pico-8 play session: hold ← + tap ❎

[t = 2 s] hold ← ~2s, tap ❎ ~4×
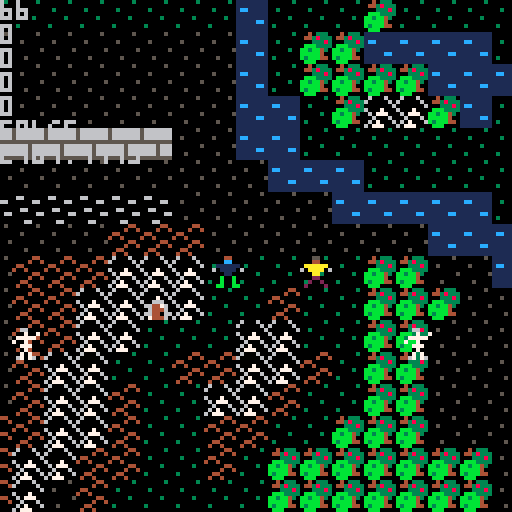
[t = 4 s] hold ← ~4s, tap ❎ ~7×
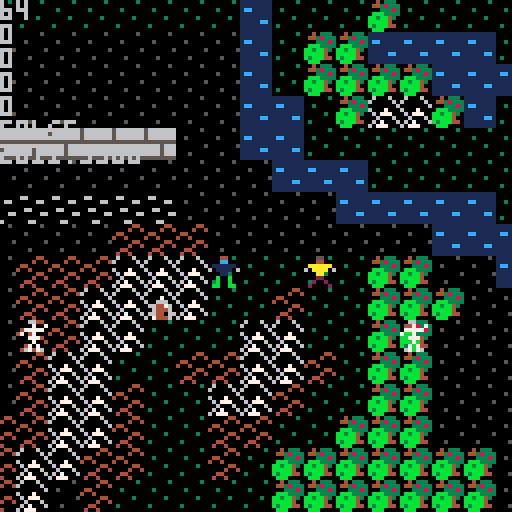
[t = 6 s] hold ← ~6s, tap ❎ ~10×
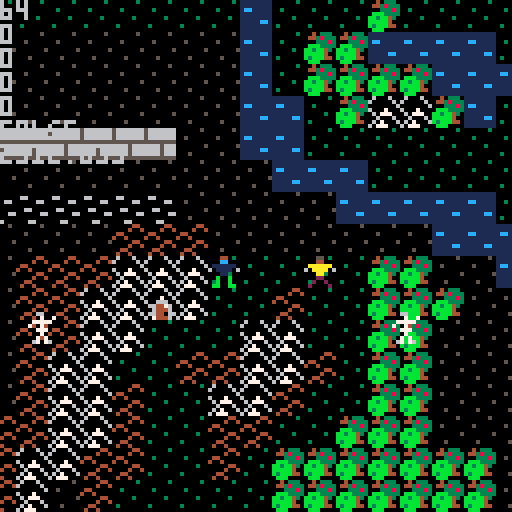
[t = 8 s] hold ← ~8s, tap ❎ ~14×
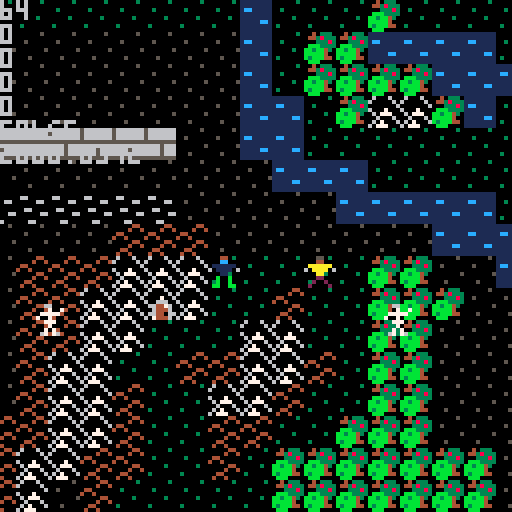

pico-8 cartridge
version 18
__lua__
function _init()
 mx=0
 my=0
 mh=64
 mw=128
 
	player_init()
	baddie_init()
	cls()
	print (pp)
end

function _update()
 baddie_update()
 player_update()
 
 mx = -64 + flr((pp[1].x + pp[2].x)/2)
 my = -64 + flr((pp[1].y + pp[2].y)/2)
	if (abs(pp[1].y - pp[2].y) > 32*8) then
  my = my - 32 * 8
	end
	if (abs(pp[1].x - pp[2].x) > 64*8) then
  mx = mx - 64 * 8
	end

end

function _draw()
 cls()
 map(flr(mx/8)-1, flr(my/8)-1, (-8-mx%8), (-8-my%8))
	
	if (my < 0) then
  map(flr(mx/8)-1, flr(my/8)+(mh-1), -8-mx%8, -8-my%8)
	end
	if (mx < 0) then
  map(flr(mx/8)+(mw-1), flr(my/8)-1, -8-mx%8, -8-my%8)
	end
	if (mx < 0 and my < 0) then
  map(flr(mx/8)+(mw-1), flr(my/8)+(mh-1), -8-mx%8, -8-my%8)
	end
	
 for p in all(pp) do
  draw_player(p)
 end
	
 for b in all(bb) do
  draw_player(b)
 end
 
 bbb = {false,false}
 print (pp[1].x)
 print (abs(pp[1].y - pp[2].y))
 print (-my)
 print (-my % 8)
 print (flr(my/8))
 print (pp[3].bfn[6])
 print (distance2(pp[3],pp[1]))
end

-->8
-- player code
function player_init()

	pp = {}
	add(pp,new_player(80,64,1))
	add(pp,new_player(88,64,2))
end

function new_player(x,y,sprite)
 p = {}
 p.x = x
 p.y = y
 p.v = 1
 p.team=1
 p.hmax = 100
 p.h = 100
 p.damage = 10
 p.stunned = false
 p.revive_time = 0
 p.sprite = sprite
 p.bfn = btn
 p.bfnp = btnp
 return p
end

function player_update()
 i=0
 for p in all(pp) do
 	update_player(p,i)
 	i=i+1
 end
end

function attack(p,x,y)
 b = new_player(x,y,3)
 b.v = 0
 b.team=p.team
 b.shot=true
 b.time=3
 b.damage = p.damage
 b.bfn = {false,false,false,false,false,false}
 add(pp,b)
 //sfx(1)
end

function update_player(p,i)

 if p.stunned then
  p.revive_time -= 1
  if (p.revive_time <= 0) then
   p.stunned = false
   p.sprite=p.old_sprite
   p.h = p.hmax
  else
   return
  end
 end

 if p.team == 1 then
  p.h += 0.1
  if (p.h > p.hmax) p.h = p.hmax
  //p.h = min(p.h + 1, p.hmax)
 end

 attacked = false
 
 if bbtn(p.bfn,0,i) then
 	if bbtnp(p.bfnp,5,i) then
 	 attack(p,p.x-8,p.y)
 	 attacked=true
 	else 
	 	if sclear(p.x-p.v, p.y,p) then
	  	p.x = (p.x - p.v) % (128*8)
	  end
  end
 end
 
 if bbtn(p.bfn,1,i) then
 	if bbtnp(p.bfnp,5,i) and not attacked then
 	 attack(p,p.x+8,p.y)
 	 attacked=true
 	else 
	 	if sclear(p.x+p.v, p.y,p) then
	  	p.x = (p.x + p.v) % (128*8)
	  end
  end
 end

 if bbtn(p.bfn,2,i) then
 	if bbtnp(p.bfnp,5,i) and not attacked then
 	 attack(p,p.x,p.y-8)
 	 attacked=true
 	else 
	  if sclear(p.x, p.y-p.v,p) then
	 	 p.y = (p.y - p.v) % (64*8)
	 	end
 	end
 end	 
 
 if bbtn(p.bfn,3,i) then
 	if bbtnp(p.bfnp,5,i) and not attacked then
 	 attack(p,p.x,p.y+8)
 	else 
	  if sclear(p.x, p.y+p.v,p) then
	   p.y = (p.y + p.v) % (64*8)
		 end
	 end
 end
 
end

function sclear(x,y,p,f)
 if (f==nil) f=0
 return clear(x,y,p,f) and
  clear(x+7,y,p,f) and
  clear(x,y+7,p,f) and
  clear(x+7,y+7,p,f)
end

function clear(x,y,p,f)
 --if (x<0 or y<0) return false
 -- blocked?
 m = mget((x/8)%mw,(y/8)%mh)
 if (fget(m,f)) return false
 
 for b in all(pp) do
  if (b != p and 
   x>=b.x and
   x<=b.x+8 and
   y>=b.y and
   y<=b.y+8) then
    return false
  end
 end
 
 return true
end

function get_player_hit(p,var)
 for b in all(pp) do
  if (b != p and 
   b[var] != p[var] and
   p.x+7>=b.x and
   p.x<=b.x+7 and
   p.y+7>=b.y and
   p.y<=b.y+7) then
    return b
  end
 end
 
 return nil
end

function draw_player(p)
 draw_player_at(p,p.x-mx, p.y-my)
 draw_player_at(p,p.x-mx-mw*8, p.y-my)
 draw_player_at(p,p.x-mx, p.y-my-mh*8)
 draw_player_at(p,p.x-mx-mw*8, p.y-my-mh*8 + 63)

end

function draw_player_at(p,x,y)
 x = flr(x)
 y = flr(y)
 spr(p.sprite,x,y)
 
 c=11
 l=ceil(7*p.h/p.hmax)
 if (l<7) then
	 if (l<5) c=10
	 if (l<2) c=8
	 line(x,y-2,x+7,y-2,5)
	 line(x,y-2,x+l,y-2,c)
 end
end
-->8
-- baddies
function baddie_init()

	bv=0.2
	add_baddie(128,96,34)
	add_baddie(16,96,34)
	add_baddie(216,296,33)
	add_baddie(208,296,33)
end

function add_baddie(x,y,s)
 b = new_player(x,y,s)
 b.v = bv
 b.damage = 5
 b.team=2
 b.chill=30
 b.bfn = {false,false,false,false,false,false}
 b.bfnp = {false,false,false,false,false,false}
 add(pp,b)
end

function baddie_update()
 for b in all(pp) do
  if b.shot then
   b.time-=1
   if (b.time <= 0) del(pp,b)
   
   h = get_player_hit(b, "team")
   if (h != nil) then
    h.h-=b.damage
    if (h.h<=0) then
     -- killed!
     if (h.team==2) then
      del(pp,h)
     else
      h.h = 0
      if not h.stunned then
	      h.stunned=true
	      h.old_sprite=h.sprite
	      h.sprite=6
	      h.revive_time=90
      end
     end
    end
   end
  else 
   if b.team==2 then
    chase(b, closest_player(b))
   end
  end
 end
 
 if (rnd(20) <= 1 ) then
  x = rnd(mw)*8
  y = rnd(mh)*8
  if sclear(x,y,{},0) then
   s = 33 + flr(rnd(40)/10)
	  add_baddie(x,y,s)
  end
 end
end

function distance2(b,p)
 return (p.x-b.x)^2 + (p.y-b.y)^2
end

function closest_player(b)
 if (pp[1].stunned) return pp[2]
 if (pp[2].stunned) return pp[1]
 
	d1 = distance2(b,pp[1])
	d2 = distance2(b,pp[2])
	//d2 = (pp[2].x-b.x)^2 + (pp[2].y-b.y)^2
	if (d1<d2) return pp[1]
	return pp[2]
end

function chase(b,p)
 b.bfn = {false,false,false,false,false,false}
 b.bfnp = {false,false,false,false,false,false}
 if (p.x < b.x-2) b.bfn[0+1]=true
 if (p.x > b.x+2) b.bfn[1+1]=true
 if (p.y < b.y-2) b.bfn[2+1]=true
 if (p.y > b.y+2) b.bfn[3+1]=true

 b.chill -= 1
 if (distance2(b,p)<100 and b.chill<0) then
  b.bfnp[5+1]=true 
  b.chill = 30
 end
end

function bbtn(fn,i,p)
 if (type(fn) == "function") return fn(i,p)
 return fn[i+1]
end

function bbtnp(fn,i,p)
 if (type(fn) == "function") return fn(i,p)
 return fn[i+1]
end
__gfx__
00000000000440000005500000000000000aaa000000000000666600000000000000000000000000000000000000000000000000000000000000000000000000
00000000000cc0000004400000000000000aaa00000000c006666660000000000000000000000000000000000000000000000000000000000000000000000000
00700700011111100aaaaaa000078000000aa000000000c006066060000000000000000000000000000000000000000000000000000000000000000000000000
000770006011110660aaaa060089a800000aa00000000c0006666660000000000000000000000000000000000000000000000000000000000000000000000000
0007700000011000000aa00000079800000a00000000c00000600600000000000000000000000000000000000000000000000000000000000000000000000000
0070070000b00b000002200000a09000000000000000000000000000000000000000000000000000000000000000000000000000000000000000000000000000
0000000000b00b000020020000000000000aa0000000000000600600000000000000000000000000000000000000000000000000000000000000000000000000
000000000bb00bb00200002000000000000aa0000000000000066000000000000000000000000000000000000000000000000000000000000000000000000000
00000030000000000005505005500000555555550000005011111111566666660000044006000600060006000040333044044044000057000000000000000000
00000000066000000555555055550000555555550000000011111111566666660000400460000060600000600443833300000000000050700000400000000000
0030000000000660055500005555000055566555005000001cc11111566666660440000000000006000070060003338304440444440057000004440000000000
00000000000000000000055505500000556006550000000011111111555555554004000060007000600666000bbb3333000000004c4050000044744000000000
0000030000660000555505550000055055000055000000051111111166665666000004400607770006644760bb3bb43044044440444444440440004400000000
00000000000000665500000000005555550000550000000011111cc166665666000040040060006000644460bbbbb400000000004c4c4c400440004444444444
0300000000000000005555550000555555000055000500001111111166665666004400000607000606644066b3bbb44004440404044444000440004404040404
00000000000660005550550000000550550000550000000011111111555555550400400060777000607444600bbb000000000000ccddccdccdcccdcd04040404
00000000000330000066000000666666055555000000000000000000000000000000000000000000000000000000000000000000000000000000000000000000
0000000000055000000700700677777600aaa0000000000000000000000000000000000000000000000000000000000000000000000000000000000000000000
00000000554004550777770006707076005a50000000000000000000000000000000000000000000000000000000000000000000000000000000000000000000
0000000050444405700700006777777650aaa0500000000000000000000000000000000000000000000000000000000000000000000000000000000000000000
00000000504444050077700067777776055a55050000000000000000000000000000000000000000000000000000000000000000000000000000000000000000
0000000000544500000700006777776000555aa50000000000000000000000000000000000000000000000000000000000000000000000000000000000000000
0000000005500550007070006767676044445aaa0000000000000000000000000000000000000000000000000000000000000000000000000000000000000000
0000000005500550067076000606060000555aa00000000000000000000000000000000000000000000000000000000000000000000000000000000000000000
00000000000000000000000000000000000000000000000000000000000000000000000000000000000000000000000000000000000000000000000000000000
00000000000000000000000000000000000000000000000000000000000000000000000000000000000000000000000000000000000000000000000000000000
00000000000000000000000000000000000000000000000000000000000000000000000000000000000000000000000000000000000000000000000000000000
00000000000000000000000000000000000000000000000000000000000000000000000000000000000000000000000000000000000000000000000000000000
00000000000000000000000000000000000000000000000000000000000000000000000000000000000000000000000000000000000000000000000000000000
00000000000000000000000000000000000000000000000000000000000000000000000000000000000000000000000000000000000000000000000000000000
00000000000000000000000000000000000000000000000000000000000000000000000000000000000000000000000000000000000000000000000000000000
00000000000000000000000000000000000000000000000000000000000000000000000000000000000000000000000000000000000000000000000000000000
00000000000000000000000000000000000000000000000000000000000000000000000000000000000000000000000000000000000000000000000000000000
00000000000000000000000000000000000000000000000000000000000000000000000000000000000000000000000000000000000000000000000000000000
00000000000000000000000000000000000000000000000000000000000000000000000000000000000000000000000000000000000000000000000000000000
00000000000000000000000000000000000000000000000000000000000000000000000000000000000000000000000000000000000000000000000000000000
00000000000000000000000000000000000000000000000000000000000000000000000000000000000000000000000000000000000000000000000000000000
00000000000000000000000000000000000000000000000000000000000000000000000000000000000000000000000000000000000000000000000000000000
00000000000000000000000000000000000000000000000000000000000000000000000000000000000000000000000000000000000000000000000000000000
00000000000000000000000000000000000000000000000000000000000000000000000000000000000000000000000000000000000000000000000000000000
00000000000000000000000000000000000000000000000000000000000000000000000000000000000000000000000000000000000000000000000000000000
00000000000000000000000000000000000000000000000000000000000000000000000000000000000000000000000000000000000000000000000000000000
00000000000000000000000000000000000000000000000000000000000000000000000000000000000000000000000000000000000000000000000000000000
00000000000000000000000000000000000000000000000000000000000000000000000000000000000000000000000000000000000000000000000000000000
00000000000000000000000000000000000000000000000000000000000000000000000000000000000000000000000000000000000000000000000000000000
00000000000000000000000000000000000000000000000000000000000000000000000000000000000000000000000000000000000000000000000000000000
00000000000000000000000000000000000000000000000000000000000000000000000000000000000000000000000000000000000000000000000000000000
00000000000000000000000000000000000000000000000000000000000000000000000000000000000000000000000000000000000000000000000000000000
00000000000000000000000000000000000000000000000000000000000000000000000000000000000000000000000000000000000000000000000000000000
00000000000000000000000000000000000000000000000000000000000000000000000000000000000000000000000000000000000000000000000000000000
00000000000000000000000000000000000000000000000000000000000000000000000000000000000000000000000000000000000000000000000000000000
00000000000000000000000000000000000000000000000000000000000000000000000000000000000000000000000000000000000000000000000000000000
00000000000000000000000000000000000000000000000000000000000000000000000000000000000000000000000000000000000000000000000000000000
00000000000000000000000000000000000000000000000000000000000000000000000000000000000000000000000000000000000000000000000000000000
00000000000000000000000000000000000000000000000000000000000000000000000000000000000000000000000000000000000000000000000000000000
00000000000000000000000000000000000000000000000000000000000000000000000000000000000000000000000000000000000000000000000000000000
00000000000000000000000000000000000000000000000000000000000000000000000000000000000000000000000000000000000000000000000000000000
00000000000000000000000000000000000000000000000000000000000000000000000000000000000000000000000000000000000000000000000000000000
00000000000000000000000000000000000000000000000000000000000000000000000000000000000000000000000000000000000000000000000000000000
00000000000000000000000000000000000000000000000000000000000000000000000000000000000000000000000000000000000000000000000000000000
00000000000000000000000000000000000000000000000000000000000000000000000000000000000000000000000000000000000000000000000000000000
00000000000000000000000000000000000000000000000000000000000000000000000000000000000000000000000000000000000000000000000000000000
00000000000000000000000000000000000000000000000000000000000000000000000000000000000000000000000000000000000000000000000000000000
00000000000000000000000000000000000000000000000000000000000000000000000000000000000000000000000000000000000000000000000000000000
01010101010101610101010101010101010101010101010101010101010101010101010101010101010101010101010101010101610101610161010101016161
01016161616161616161616161616161616161616161616161616161616161616161616161616161616161616161616161616161616161616161616161616161
010101010101c1c1c101010101010101010101010101010101010101010101010101010101010101010101010101010101010101616161616161010101616161
61616161616161616161616161616161616161616161616161616161616161616161616161616161616161616161616161616161616161616161616161616161
616101010101c1c1c101010101010101010101610101010101010161610161016101616101010161010101016101010101010161616101016161016161616161
01616161616161616161616161616161616161616161616161616161616161616161616161616161616161616161616161616161616161616161616161616161
61616101010101610161010101010101010101010101010101016101016161010101010101016161010101016101010161610161616101616101610101610161
61616161616161616161616161616161616161616161616161616161616161616161616161616161616161616161616161616161616161616161616161616161
61616101016161010101016101010101010101010101016101010101016161610101616101016101010101010101010101616161616101010161616101010101
61010161616161616161616161616161616161616161616161616161616161616161616161616161616161616161616161616161616161616161616161616161
61616101016101010101010161610101010101010101010101010101010101010101010101016101010101010101010101010161010101016161616161616161
01010161616161616161616161616161616161616161616161616161616161616161616161616161616161616161616161616161616161616161616161616161
61616101616101010101010101010101010101010101016161010101610161610101010101010101616161616161010101010101010101016101616161616161
61616161616161616161616161616161616161616161616161616161616161616161616161616161616161616161616161616161616161616161616161616161
61616101616101616101610101610101010161610101010101010101010101010101010101010101610161616161616161610161610101616101616161616161
61616161616161616161616161616161616161616161616161616161616161616161616161616161616161616161616161616161616161616161616161616161
61616161610161616101010101016101010101010101616101016101010101010101016101010101616161616161616101016161616161616161616161610101
61616161616161616161616161616161616161616161616161616161616161616161616161616161616161616161616161616161616161616161616161616161
61616161616101016161610161016101010101016161616101010161610101616101010101016161010161616161016161616161616161616101616161610101
61616161616161616161616161616161616161616161616161616161616161616161616161616161616161616161616161616161616161616161616161616161
61616161616161610101010101010161616101016161610161616101010101610101010161616161610161616161616161616161616161616161616161616161
61616161616161616161616161616161616161616161616161616161616161616161616161616161616161616161616161616161616161616161616161616161
61616161616161616161616161616161616161610101016161610161016161010101616161616101616161616161016161616161616161616101616161616161
61016161616161616161616161616161616161616161616161616161616161616161616161616161616161616161616161616161616161616161616161616161
61616161616161616161616161616161616161616161616101616161616161610161616161616161616161616101616161616161616161616161616161616161
61616161616161616161616161616161616161616161616161616161616161616161616161616161616161616161616161616161616161616161616161616161
61616161616161616161616161616161616161616161616161616161616161616161616161616161616161616161616161616161616161616161616161616161
61616161616161616161616161616161616161616161616161616161616161616161616161616161616161616161616161616161616161616161616161616161
61616161616161616161616161616161616161616161616161616161616161616161616161616161616161616161616161616161616161616161616161616161
61616161616161616161616161616161616161616161616161616161616161616161616161616161616161616161616161616161616161616161616161616161
61616161616161616161616161616161616161616161616161616161616161616161616161616161616161616161616161616161616161616161616161616161
61616161616161616161616161616161616161616161616161616161616161616161616161616161616161616161616161616161616161616161616161616161
61616161616161616161616161616161616161616161616161616161616161616161616161616161616161616161616161616161616161616161616161616161
61616161616161616161616161616161616161616161616161616161616161616161616161616161616161616161616161616161616161616161616161616161
61616161616161616161616161616161616161616161616161616161616161616161616161616161616161616161616161616161616161616161616161616161
61616161616161616161616161616161616161616161616161616161616161616161616161616161616161616161616161616161616161616161616161616161
61616161616161616161616161616161616161616161616161616161616161616161616161616161616161616161616161616161616161616161616161616161
61616161616161616161616161616161616161616161616161616161616161616161616161616161616161616161616161616161616161616161616161616161
61616161616161616161616161616161616161616161616161616161616161616161616161616161616161616161616161616161616161616161616161616161
61616161616161616161616161616161616161616161616161616161616161616161616161616161616161616161616161616161616161616161616161616161
61616161616161616161616161616161616161616161616161616161616161616161616161616161616161616161616161616161616161616161616161616161
61616161616161616161616161616161616161616161616161616161616161616161616161616161616161616161616161616161616161616161616161616161
61616161616161616161616161616161616161616161616161616161616161616161616161616161616161616161616161616161616161616161616161616161
61616161616161616161616161616161616161616161616161616161616161616161616161616161616161616161616161616161616161616161616161616161
61616161616161616161616161616161616161616161616161616161616161616161616161616161616161616161616161616161616161616161616161616161
61616161616161616161616161616161616161616161616161616161616161616161616161616161616161616161616161616161616161616161616161616161
61616161616161616161616161616161616161616161616161616161616161616161616161616161616161616161616161616161616161616161616161616161
61616161616161616161616161616161616161616161616161616161616161616161616161616161616161616161616161616161616161616161616161616161
61616161616161616161616161616161616161616161616161616161616161616161616161616161616161616161616161616161616161616161616161616161
61616161616161616161616161616161616161616161616161616161616161616161616161616161616161616161616161616161616161616161616161616161
61616161616161616161616161616161616161616161616161616161616161616161616161616161616161616161616161616161616161616161616161616161
61616161616161616161616161616161616161616161616161616161616161616161616161616161616161616161616161616161616161616161616161616161
61616161616161616161616161616161616161616161616161616161616161616161616161616161616161616161616161616161616161616161616161616161
61616161616161616161616161616161616161616161616161616161616161616161616161616161616161616161616161616161616161616161616161616161
61616161616161616161616161616161616161616161616161616161616161616161616161616161616161616161616161616161616161616161616161616161
61616161616161616161616161616161616161616161616161616161616161616161616161616161616161616161616161616161616161616161616161616161
61616161616161616161616161616161616161616161616161616161616161616161616161616161616161616161616161616161616161616161616161616161
61616161616161616161616161616161616161616161616161616161616161616161616161616161616161616161616161616161616161616161616161616161
61010101010161616161616161616161616161616161616161616161616161616161616161616161616161616161616161616161616161616161616161616161
61616161616161616161616161616161616161616161616161616161616161616161616161616161616161616161616161616161616161616161616161616161
01010101010101016161616161616161616161616161616161616161616161616161616161616161616161616161616161616161616161616161616161616161
61616161616161616161616161616161616161616161616161616161616161616161616161616161616161616161616161616161616161616161616161616161
01010101010101010161616161616161616161616161616161616161616161616161616161616161616161616161616161616161616161616161616161616161
61616161616161616161616161616161616161616161616161616161616161616161616161616161616161616161616161616161616161616161616161616161
__gff__
0002020400000000000000000000000000000101000001010001000000000000000202000000000000000000000000000000000000000000000000000000000000000000000000000000000000000000000000000000000000000000000000000000000000000000000000000000000000000000000000000000000000000000
0000000000000000000000000000000000000000000000000000000000000000000000000000000000000000000000000000000000000000000000000000000000000000000000000000000000000000000000000000000000000000000000000000000000000000000000000000000000000000000000000000000000000000
__map__
101010101010101010161010101b101010101010101010101010101010101010101010101010101010101010101010101010101010101010101616161616161616161616161616161616161616161616161616161616161616161616161616161616161616161616161616161616161616161616161616161616161616161616
15151515151515151516101b1b16161616101010101010101010101010101010101010101010101010101010101010101010101010101010101616161616161616161616161616161616161616161616161616161616161616161616161616161616161616161616161616161616161616161616161616161616161616161616
15151515151515151516101b1b1b1b1616161010101010101010101010101010101010101010101010101010101010101010101010101010101616161616161616161616161616161616161616161616161616161616161616161616161616161616161616161616161616161616161616161616161616161616161616161610
1515151515151515151616101b19191b16101010101010101010101010101010101010101010101010101010101010101010101010101010101313131616131313131616161016161616161616161616161616161616161616161616161616161616161616161616161616161616161616161616161616161616161616161610
1717171717171715151616101010101010101010101010101010101010101010101010101010101010101010101010101010101010101010131316131316131613131313101016161616161616161616161616161616161616161616161616161616161616161616161616161616161616161616161616161616161616161010
1515151515151515151516161610101010101010101010101010181818101010101010101010101010101010101010101010101010101010101613161313131616161616101016161616161616161616161616161616161616161616161616161616161616161616161616161616161616161616161616161616161616161010
111111111111111515151515161616161610101010101010101818181010101010101b1b1010101010101010101010101010101010101010101616161616161616131616161016161616161616161616161616161616161616161616161616161616161616161616161616161616161616161616161616161616161610101010
1515151515181818151515151515151616161010101010101018181810101010101b1b101010101010101010101010101010101010101010101616161616161616161616161616161616161616161616161616161616161616161616161616161616161616161616161616161616161616161616161616161616101610101010
151518181819191910101010101b1b151516161010101010101818101010101b1b1b10101010101010101010101010101010101010101010101616161616161616161616161616161616161616161616161616161616161616161616161616161616161616161616161616161616161616161616161616161610161016101010
1515181819191a1910101810101b1b1b15151616101010101010101010101b1b1b1b10101010101010101010101010101010101010101010101616161616161616161616161616161616161616161616161616161616161616161616161616161616161616161616161616161616161616161616161616161610161016161610
151518181919101010191910101b1b1515151516161610101010101010101b1b1b1616101010101010101010101010101010101010101010101616161616161616161616161616161616161616161616161616161616161616161616161616161616161616161616161616161616161616161616161616161010191919101616
151518191910101818191918101b1b1515151515151610101010101010101b1b161616161010101010161616161616161616161610101616101010101016161016161616161616161616161616161616161616161616161616161616161616161616161616161616161616161616161616161616161616161610101a19101016
151518191918101019191810101b1b1515151515151610101010101010101b1b1b1616161010101016161818181816161616161616161610101010101610101016161616161616161616161616161616161616161616161616161616161616161616161616161616161616161616161616161616161616161616101610101016
1518181919181010181810101b1b1b151515151515161212121212101010101b1b1616161010101010161819191816101016161610161610191910161616101610161616161616161616161616161616161616161616161616161616161616161616161616161616161616161616161616161616161616161616161616101016
151819191818101018101b1b1b1b1b1b1b1515151616121212121b101010101b1010161610101010101618191a1619191919101010161619191919001016101610161616161616161616161616161616161616161616161616161616161616161616161616161616161616161616161616161616161616161616161616161016
151819151810101010101b1b1b1b1b1b1b1515151616121212121b1010101010101010101010101010161618181619191919191919191719191919191016101616161616161616161616161616161616161616161616161616161616161616161616161616161616161616161616161616161616161616161616161616161016
15151918181010101b1b1b1b1b1b1b1b15151515161612121212121010101010101010101010101010101616161610101010101919191619191919191910161016161016161616161616161616161616161616161616161616161616161616161616161616161616161616161616161616161616161616161616161616161016
15151519121b1b1b1b1b141b1b1b1b1b1515151c1c1c12121212121010101010101010101010101010101010101010101010101010161010191919191910101616161010161616161616161616161616161616161616161616161616161616161616161616161616161616161616161616161616161616161616161610161016
1010101910101010101b1b1b1b1b10101010101c1c1c101010101010101010101010101010101010101010101010101010101010101610101919191a1919101016101616161616161616161616161016161616161616161616161616161616161616161616161616161616161616161616161616161616161616101010161616
1010101919101010101b1b101b1b1b1010101016161010101010101010101010101010101010101010101010101010101010101016161010101019101919191016161610161616161616161610101016101616161616161616161616161616161616161616161616161616161616161616161616161616161616161616101010
101010101010101010101b10101b1b101015101610101010101010101010101010101010101010101010101010101016101010161616101010101010101919191016161e1f1d16161616161010101010161616161616161616161616161616161616161616161616161616161616161616161616161616161616161616161616
1010101010101010101010101010101010101616101010101010101010101010101010101010101010101010101016161616161610101010101010101610101010101010161616161616161616101016161616161616161616161616161616161616161616161616161616161616161616161616161616161616161616161616
1610101010101010101010101010101010101616161610101010101010101010101010101010101010101010101016101010161616101010101610101010161610161616161616161616161616161016101616161616161616161616161616161616161616161616161616161616161616161616161616161616161616161616
1616101010101010101010101010101010161610101616101610101010101010101010101010101010101010101016101010101016161010101010101010161610101016161616161616161616161616161616161616161616161616161616161616161616161616161616161616161616161616161616161616161616161616
1616101010101010101010101010101010161010101616161610101010161616161616161010101010101010101610101010101010101610101610101610161610161016161616161616161616161616161616161616161616161616161616161616161616161616161616161616161616161616161616161616161616161616
1616101010101010101010101010101616101010101016161016161610101016161016161610101c1c101010161610101010101010101610101610101616161016101016161616161616161616161616161616161616161616161616161616161616161616161616161616161616161616161616161616161616161616161616
161610101010101010101010101010161610101b1b1010101010101016161616101010101016161c1c161616101010101010101010101610101610101016101010101016161616161616161616161616161616161616161616161616161616161616161616161616161616161616161616161616161616161616161616161616
161010101010101010101016161616101010101b1b1b10101010101010101010101010101010161c1c161010101010101010101010101610101610101016101010101016161616161616161616161616161616161616161616161616161616161616161616161616161616161616161616161616161616161616161616161616
1610101010101010101010161016161010101018181018181010101010101010101010101010101c1c101010101010101010101010161010161010101010161010101016161616161616161616161616161616161616161616161616161616161616161616161616161616161616161616161616161616161616161616161616
1010101010101010101616161610101010101810181818101010101010101010101010101010101010101010101010101010101016101010161010101010161010101616161616161616161616161616161616161616161616161616161616161616161616161616161616161616161616161616161616161616161616161616
1010101010101016161616161010101010101010101010101010101010101010101010101010101010101010101010101010101c1c1c1010161010101010161010101016161616161616161616161616161616161616161616161616161616161616161616161616161616161616161616161616161616161616161616161616
1010101010101016161610101010101010101010101010101010101010101010101010101010101010101010101010101010101016101010101016101010101616101616161616161616161616161616161616161616161616161616161616161616161616161616161616161616161616161616161616161616161616161616
